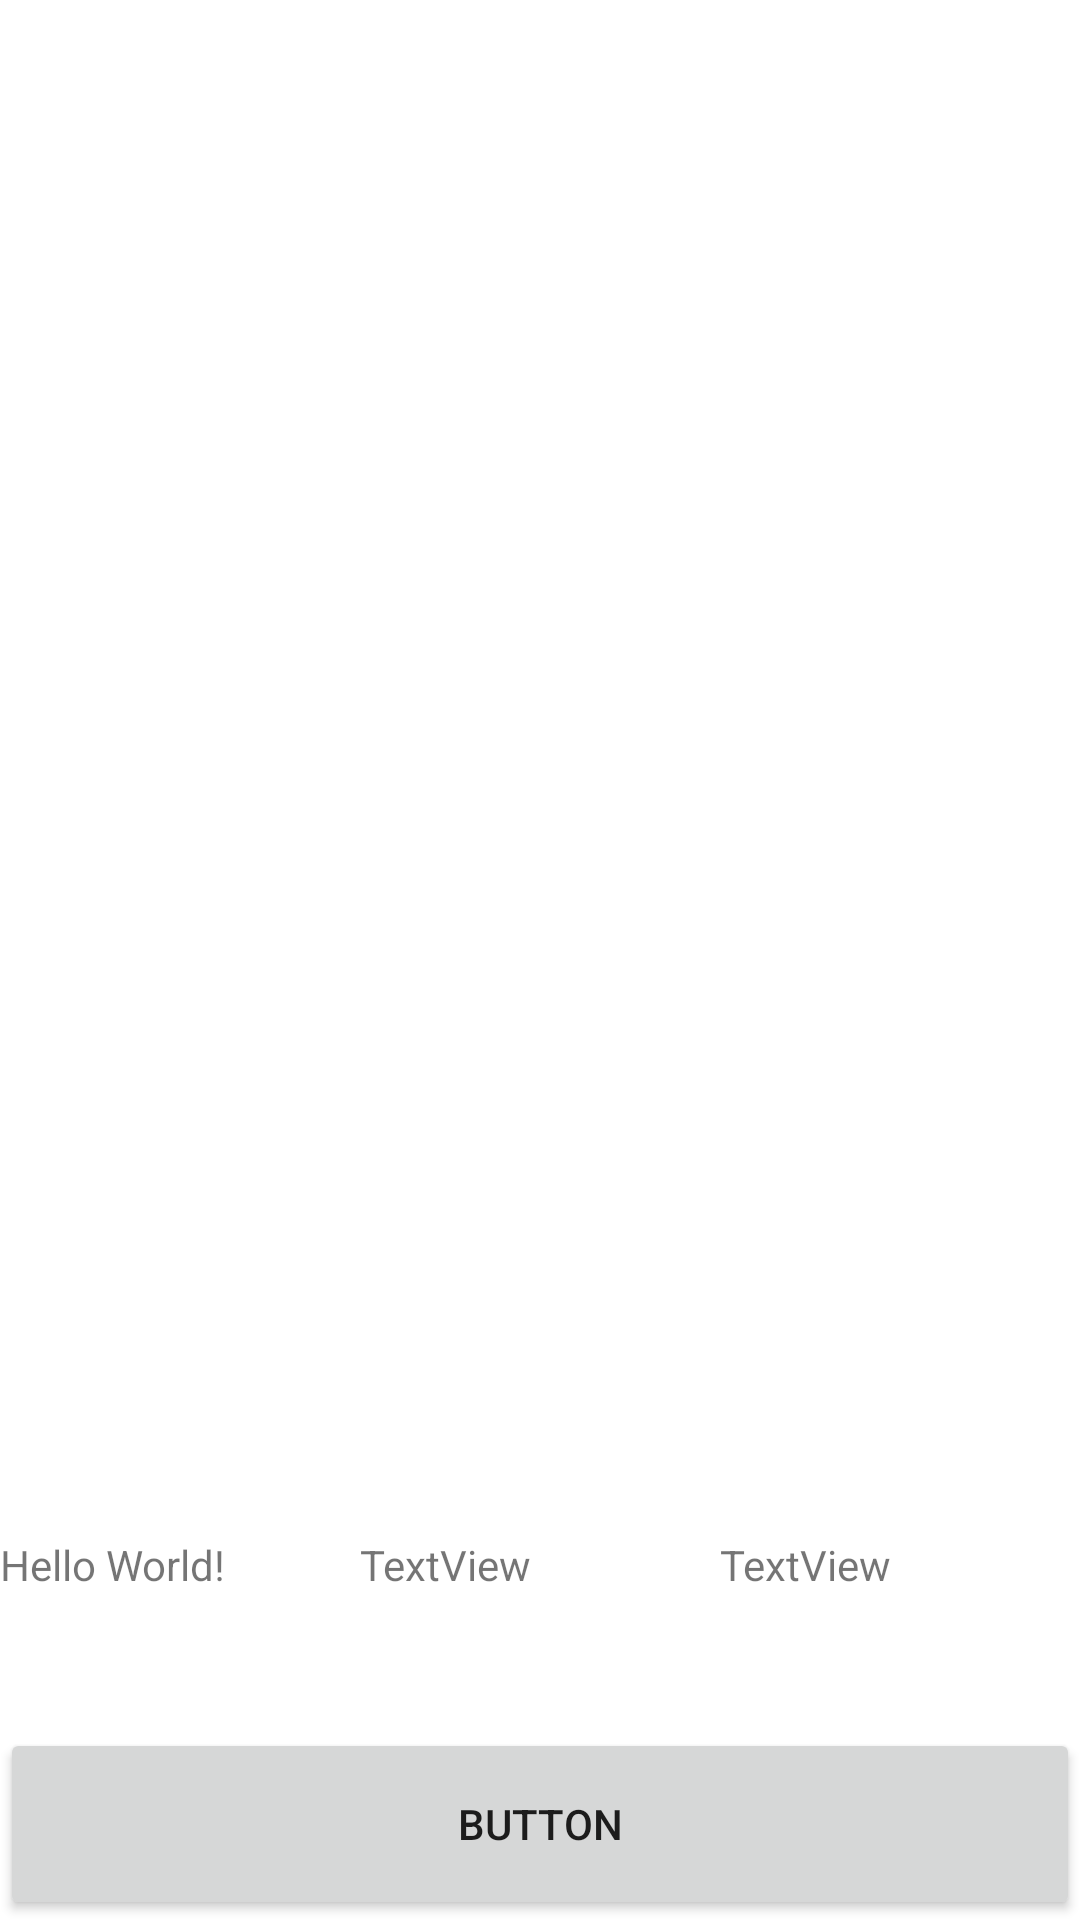

Write the Android layout XML for this screen, with the resource values it uses.
<!-- AndroidManifest.xml: application theme Theme.RilGTempoApp2022 -->
<!-- res/layout/activity_main.xml -->
<?xml version="1.0" encoding="utf-8"?>
<androidx.constraintlayout.widget.ConstraintLayout xmlns:android="http://schemas.android.com/apk/res/android"
    xmlns:app="http://schemas.android.com/apk/res-auto"
    xmlns:tools="http://schemas.android.com/tools"
    android:layout_width="match_parent"
    android:layout_height="match_parent"
    tools:context=".MainActivity">

    <androidx.constraintlayout.widget.Guideline
        android:id="@+id/guideline"
        android:layout_width="wrap_content"
        android:layout_height="wrap_content"
        android:orientation="horizontal"
        app:layout_constraintGuide_percent="0.8" />

    <TextView
        android:id="@+id/blue_days_tv"
        android:layout_width="0dp"
        android:layout_height="0dp"
        android:text="Hello World!"
        app:layout_constraintBottom_toTopOf="@+id/history_bt"
        app:layout_constraintEnd_toStartOf="@+id/white_days_tv"
        app:layout_constraintHorizontal_bias="0.5"
        app:layout_constraintStart_toStartOf="parent"
        app:layout_constraintTop_toTopOf="@+id/guideline" />

    <TextView
        android:id="@+id/white_days_tv"
        android:layout_width="0dp"
        android:layout_height="0dp"
        android:text="TextView"
        app:layout_constraintBottom_toTopOf="@+id/history_bt"
        app:layout_constraintEnd_toStartOf="@+id/red_days_tv"
        app:layout_constraintHorizontal_bias="0.5"
        app:layout_constraintStart_toEndOf="@+id/blue_days_tv"
        app:layout_constraintTop_toTopOf="@+id/guideline" />

    <TextView
        android:id="@+id/red_days_tv"
        android:layout_width="0dp"
        android:layout_height="0dp"
        android:text="TextView"
        app:layout_constraintBottom_toTopOf="@+id/history_bt"
        app:layout_constraintEnd_toEndOf="parent"
        app:layout_constraintHorizontal_bias="0.5"
        app:layout_constraintStart_toEndOf="@+id/white_days_tv"
        app:layout_constraintTop_toTopOf="@+id/guideline" />

    <Button
        android:id="@+id/history_bt"
        android:layout_width="0dp"
        android:layout_height="0dp"
        android:text="Button"
        app:layout_constraintBottom_toBottomOf="parent"
        app:layout_constraintEnd_toEndOf="parent"
        app:layout_constraintStart_toStartOf="parent"
        app:layout_constraintTop_toBottomOf="@+id/blue_days_tv" />

</androidx.constraintlayout.widget.ConstraintLayout>
<!-- resources referenced by this layout -->
<resources>
  <style name="Theme.RilGTempoApp2022" parent="Theme.MaterialComponents.DayNight.DarkActionBar">
          
          <item name="colorPrimary">@color/purple_500</item>
          <item name="colorPrimaryVariant">@color/purple_700</item>
          <item name="colorOnPrimary">@color/white</item>
          
          <item name="colorSecondary">@color/teal_200</item>
          <item name="colorSecondaryVariant">@color/teal_700</item>
          <item name="colorOnSecondary">@color/black</item>
          
          <item name="android:statusBarColor" tools:targetApi="l">?attr/colorPrimaryVariant</item>
          
      </style>
  <color name="purple_500">#FF6200EE</color>
  <color name="purple_700">#FF3700B3</color>
  <color name="white">#FFFFFFFF</color>
  <color name="teal_200">#FF03DAC5</color>
  <color name="teal_700">#FF018786</color>
  <color name="black">#FF000000</color>
</resources>
